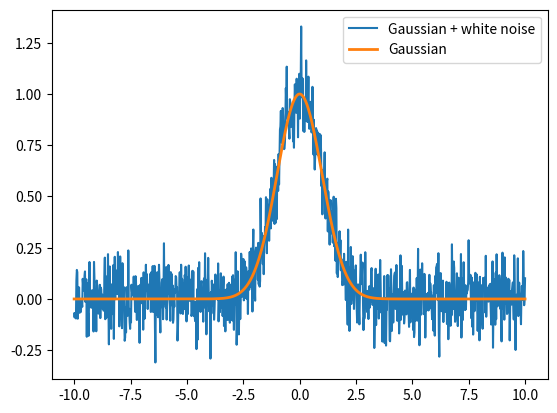

Write the Python code that produced this figure.
import numpy as np
import matplotlib.pyplot as plt
from scipy import integrate  # MUST BE RUNNING PHYS 1600 kernel

def Gaussian(x,amp,mean,std_dev):
    """
    A Gaussian function,unnormalized
    """
    f = amp*np.exp(-1*((x - mean)**2/(2*std_dev**2))) 
    return f

def polynomial(x,*args):
    
    """
    A general polynomial the order of which is determined by the size
    of the array of coefficients
    Arguments:
    x -- vector of x values
    args -- an array of coeficients, the size of this array determines the order
    of the polynomial
    example: polynomial(x,2,3) will generate the line: f(x) = 2 + 3x
    or 
    polynomial(x,1,0,0.1) will generate: f(x) = 1 +0.1*x^2, fixed conflicts
    """
    f = 0*x
    for (i,a) in enumerate(args):
        f += a*x**(i)
    
    return f


def Fermi(x):
    """
    Define a function from physics that might give numerical integrators or differentiators
    some trouble
    """
    num = 1/np.sqrt(x)
    den = np.exp(x)+1
    return num/den


# add white noise to a function
def add_noise(A,f):
    """
    Adds white (Gaussian distributed) noise to a function
    
    Arguments:
    A -- width of the noise distribution, think of it like the amplitude of the noise
    f - an array of values to add noise to, these represent some function 
    """
    
    noise = np.random.normal(0,A,np.size(f))
    
    return f + noise

def MODIFIED_function(x):
    # there was something wrong, fix it
    y = x + 44
    return y
    
def hello(x):
    print(x)

# Numerical Integration methods

def riemannSum(f, start, stop, N):
    """
    A simple riemann sum integrator
    
    Arguments:
    f - A function to integrate, the function must take a single argument that is an independent
    variable
    start - lower limit of integral
    stop - upper limit of integral
    N - number of steps 
    """
    
    range = stop - start
    h = range/N
    x = np.arange(start, stop+h, h)

    return np.sum(f(x)) * h

def Simpson(f, start, stop, N):
    """
    A simple Simpson's rule integrator
    
    Arguments:
    f - A function to integrate, the function must take a single argument that is an independent
    variable
    start - lower limit of integral
    stop - upper limit of integral
    N - number of steps (must be an even number)
    """
    
    width = stop - start
    h = width/N
    x = np.arange(start, stop+h, h)
    
    s = f(start) + f(stop) 
    return (2*f(x[2:-2:2]).sum() + 4*f(x[1:-2:2]).sum()+s) * h/3


def adaptive_trapz(f,start, stop, epsilon):
    """
    Write an adaptive trapezoidal integrator here
    
    Arguments:
    f - a function to integrate, the function must take a single argument 
    """
    
    return 


#numerical derivatives

def forward_diff(x,f):
    """
    Take a derivative using the forward difference scheme
    Arguments:
    x - an array of independent values
    f - an array of dependent values i.e y = f(x)
    """
    d = (f[1:] - f[:-1])/np.diff(x)
    return d
    
def backward_diff(x,f):
    """
    Take a derivative using the backwards difference scheme
    Arguments:
    x - an array of independent values
    f - an array of dependent values i.e y = f(x)
    """
    d = (f[:-1] - f[1:])/np.diff(x)
    return d

# implement a central difference formula
def central_diff(x,f):
    d = 2+2
    d = 1
    return d

# Generate array of x-values
x = np.linspace(-10,10,1000)

# Generate Gaussian function, add noise, and plot
G = Gaussian(x, 1, 0,1)
noisy_G = add_noise(0.1, G)
plt.plot(x, noisy_G, label = "Gaussian + white noise")
plt.plot(x, G, label = "Gaussian", lw = 2)
plt.legend()

# using Scipy's built in integration schemes
# integrate a Gaussian with mean=0, amplitude=1, and standard deviation of 1 
# over a range of -100 to 100
# there are many options and ouput arguments for this function
scipyIntegral = integrate.quad(Gaussian, -100.0, 100.0, args = (1,0,1))

# exact integral of a Gaussian: Amp 1, standard deviation = 1
analyticalIntegral = np.sqrt(2*np.pi)

# Integrate a gaussian
print("Exact integral = ", analyticalIntegral)
print("SciPy Integral = ", scipyIntegral[0], "+/-", scipyIntegral[1])

